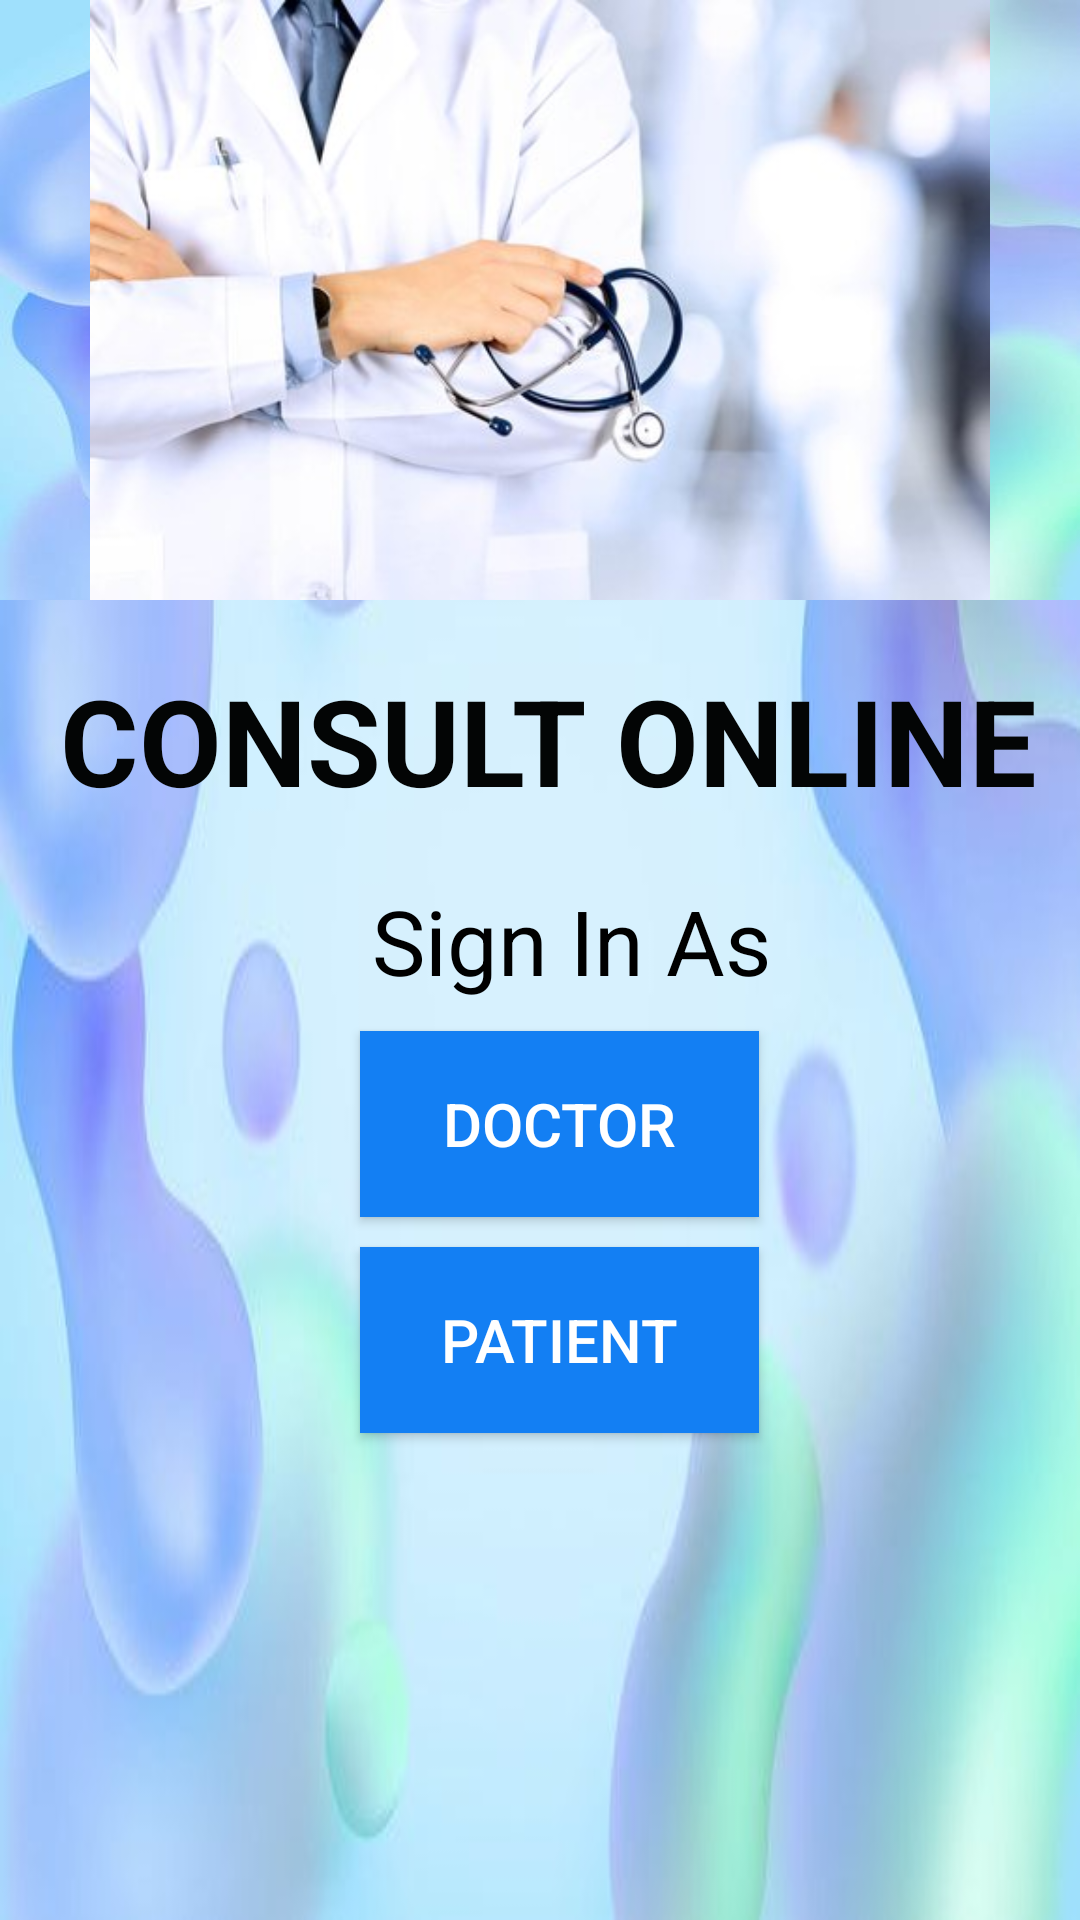

Here is an Android app screen rendered from its layout file. Give the layout XML and the strings, colors and styles it references.
<!-- AndroidManifest.xml: application theme AppTheme -->
<!-- res/layout/activity_home.xml -->
<?xml version="1.0" encoding="utf-8"?>
<LinearLayout xmlns:android="http://schemas.android.com/apk/res/android"
    xmlns:app="http://schemas.android.com/apk/res-auto"
    android:layout_width="fill_parent"
    android:layout_height="800dp"
    android:background="@drawable/back3"
    android:elevation="0dp"
    android:orientation="vertical">


    <ImageView
        android:id="@+id/imageView"
        android:layout_width="match_parent"
        android:layout_height="200dp"
        android:background="@drawable/back3"
        app:srcCompat="@drawable/wp" />

    <TextView

        android:layout_width="match_parent"
        android:layout_height="wrap_content"
        android:layout_alignParentStart="true"
        android:layout_alignParentLeft="true"
        android:layout_marginStart="00dp"
        android:layout_marginLeft="00dp"
        android:layout_marginTop="20dp"
        android:text="  CONSULT ONLINE"
        android:textColor="#030505"
        android:textSize="40dp"
        android:textStyle="bold" />

    <TextView
        android:id="@+id/textView"
        android:layout_width="215dp"
        android:layout_height="wrap_content"
        android:layout_alignParentStart="true"
        android:layout_alignParentLeft="true"
        android:layout_marginStart="80dp"
        android:layout_marginLeft="10dp"
        android:layout_marginTop="20dp"
        android:text="      Sign In As"
        android:textColor="#000000"
        android:textSize="30dp" />

    <Button
        android:id="@+id/btndoc"
        android:layout_width="133dp"
        android:layout_height="62dp"
        android:layout_centerVertical="true"
        android:layout_marginStart="120dp"
        android:layout_marginLeft="120dp"
        android:layout_marginTop="10dp"
        android:layout_marginBottom="10dp"
        android:background="#137FF3"
        android:onClick="doctor"
        android:text="Doctor"
        android:textColor="@color/White"
        android:textColorHint="#cc1d1d"
        android:textSize="20dp" />

    <Button
        android:id="@+id/btnpat"
        android:layout_width="133dp"
        android:layout_height="62dp"
        android:layout_centerVertical="true"
        android:layout_marginStart="120dp"
        android:layout_marginLeft="120dp"
        android:layout_marginRight="15dp"
        android:layout_marginBottom="100dp"
        android:background="#137FF3"
        android:onClick="patient"
        android:rotationX="0"
        android:text="Patient"
        android:textColor="@color/White"
        android:textColorHint="#cc1d1d"
        android:textSize="20dp" />

</LinearLayout>
<!-- resources referenced by this layout -->
<resources>
  <color name="White">#FFF</color>
  <!-- drawable back3: jpg bitmap (drawable, 14486 bytes) -->
  <!-- drawable wp: jpeg bitmap (drawable, 19932 bytes) -->
  <style name="AppTheme" parent="Theme.AppCompat.Light.DarkActionBar">
          
          <item name="colorPrimary">@color/colorPrimary</item>
          <item name="colorPrimaryDark">@color/colorPrimaryDark</item>
          <item name="colorAccent">@color/colorAccent</item>
      </style>
  <color name="colorPrimary">#3F51B5</color>
  <color name="colorPrimaryDark">#303F9F</color>
  <color name="colorAccent">#FF4081</color>
</resources>
